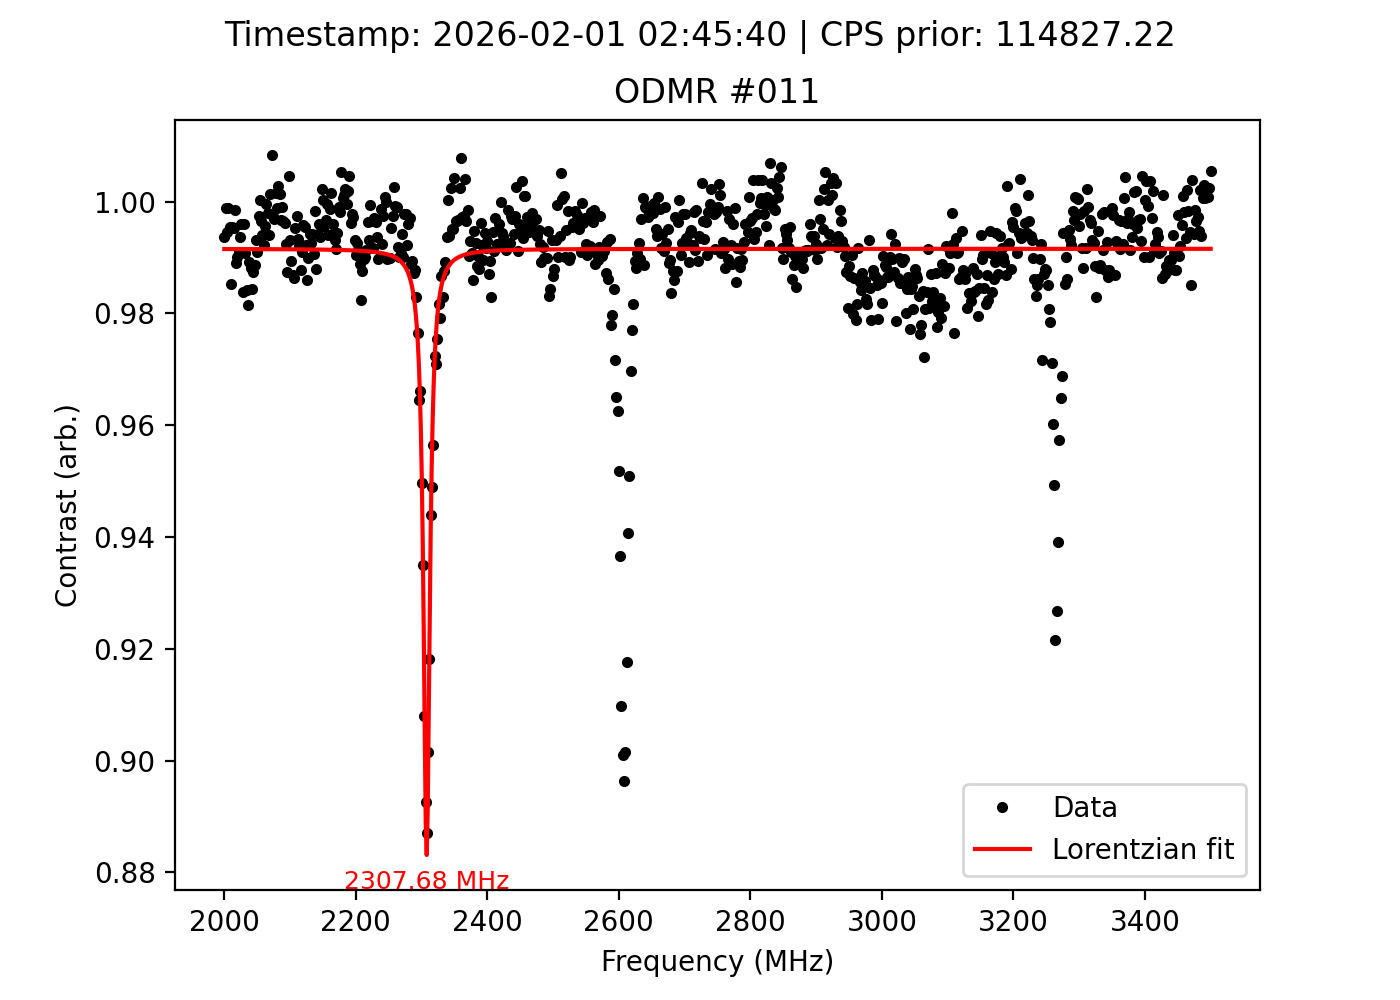

The table this chart was drawn from, first rows:
frequency_MHz, signal, reference, ratio, cps_prior, timestamp
2000, 111753, 112455, 0.9938, 114827, 2026-02-01 02:45:40
2002, 111035, 111170, 0.9988, 114827, 2026-02-01 02:45:40
2004, 110617, 111214, 0.9946, 114827, 2026-02-01 02:45:40
2006, 110338, 110463, 0.9989, 114827, 2026-02-01 02:45:40
2008, 110146, 110646, 0.9955, 114827, 2026-02-01 02:45:40
2010, 109390, 111031, 0.9852, 114827, 2026-02-01 02:45:40
2012, 110266, 110763, 0.9955, 114827, 2026-02-01 02:45:40
2014, 109981, 110494, 0.9954, 114827, 2026-02-01 02:45:40
2016, 110582, 110744, 0.9985, 114827, 2026-02-01 02:45:40
2018, 110210, 111440, 0.989, 114827, 2026-02-01 02:45:40
2020, 110724, 111828, 0.9901, 114827, 2026-02-01 02:45:40
2022, 111230, 112248, 0.9909, 114827, 2026-02-01 02:45:40
2024, 112024, 112737, 0.9937, 114827, 2026-02-01 02:45:40
2026, 113181, 113627, 0.9961, 114827, 2026-02-01 02:45:40
2028, 113881, 115755, 0.9838, 114827, 2026-02-01 02:45:40
2030, 114854, 115317, 0.996, 114827, 2026-02-01 02:45:40
2032, 115883, 116955, 0.9908, 114827, 2026-02-01 02:45:40
2034, 117100, 118987, 0.9841, 114827, 2026-02-01 02:45:40
2036, 118212, 120442, 0.9815, 114827, 2026-02-01 02:45:40
2038, 120403, 121724, 0.9891, 114827, 2026-02-01 02:45:40
2040, 121240, 122705, 0.9881, 114827, 2026-02-01 02:45:40
2042, 122525, 124463, 0.9844, 114827, 2026-02-01 02:45:40
2044, 123809, 125387, 0.9874, 114827, 2026-02-01 02:45:40
2046, 124756, 126184, 0.9887, 114827, 2026-02-01 02:45:40
2048, 125057, 125932, 0.9931, 114827, 2026-02-01 02:45:40
2050, 126137, 127292, 0.9909, 114827, 2026-02-01 02:45:40
2052, 126482, 126813, 0.9974, 114827, 2026-02-01 02:45:40
2054, 126679, 126648, 1, 114827, 2026-02-01 02:45:40
2056, 126073, 126519, 0.9965, 114827, 2026-02-01 02:45:40
2058, 125896, 126642, 0.9941, 114827, 2026-02-01 02:45:40
2060, 125190, 126167, 0.9923, 114827, 2026-02-01 02:45:40
2062, 124946, 125489, 0.9957, 114827, 2026-02-01 02:45:40
2064, 124443, 124498, 0.9996, 114827, 2026-02-01 02:45:40
2066, 124125, 124387, 0.9979, 114827, 2026-02-01 02:45:40
2068, 122817, 123545, 0.9941, 114827, 2026-02-01 02:45:40
2070, 123020, 122858, 1.001, 114827, 2026-02-01 02:45:40
2072, 122796, 121780, 1.008, 114827, 2026-02-01 02:45:40
2074, 121382, 121695, 0.9974, 114827, 2026-02-01 02:45:40
2076, 120300, 120682, 0.9968, 114827, 2026-02-01 02:45:40
2078, 119301, 119124, 1.001, 114827, 2026-02-01 02:45:40
2080, 117898, 118032, 0.9989, 114827, 2026-02-01 02:45:40
2082, 116500, 116166, 1.003, 114827, 2026-02-01 02:45:40
2084, 114607, 114459, 1.001, 114827, 2026-02-01 02:45:40
2086, 112626, 112998, 0.9967, 114827, 2026-02-01 02:45:40
2088, 111165, 111278, 0.999, 114827, 2026-02-01 02:45:40
2090, 110032, 110412, 0.9966, 114827, 2026-02-01 02:45:40
2092, 109285, 109696, 0.9963, 114827, 2026-02-01 02:45:40
2094, 108567, 109396, 0.9924, 114827, 2026-02-01 02:45:40
2096, 107963, 109338, 0.9874, 114827, 2026-02-01 02:45:40
2098, 108752, 108254, 1.005, 114827, 2026-02-01 02:45:40
2100, 108286, 109028, 0.9932, 114827, 2026-02-01 02:45:40
2102, 109203, 110368, 0.9894, 114827, 2026-02-01 02:45:40
2104, 109998, 111452, 0.987, 114827, 2026-02-01 02:45:40
2106, 110852, 112392, 0.9863, 114827, 2026-02-01 02:45:40
2108, 112541, 113076, 0.9953, 114827, 2026-02-01 02:45:40
2110, 113959, 114245, 0.9975, 114827, 2026-02-01 02:45:40
2112, 114500, 115277, 0.9933, 114827, 2026-02-01 02:45:40
2114, 115696, 116616, 0.9921, 114827, 2026-02-01 02:45:40
2116, 116246, 117694, 0.9877, 114827, 2026-02-01 02:45:40
2118, 116804, 117863, 0.991, 114827, 2026-02-01 02:45:40
... 691 more rows
